Run: headless pygame with SDL's dummy video driver; simulated clock (each Clock.tick advances the game by its frame time, no real sleeping); random seed 0; keys injected as events and as key.get_pressed() state; no mouse input.
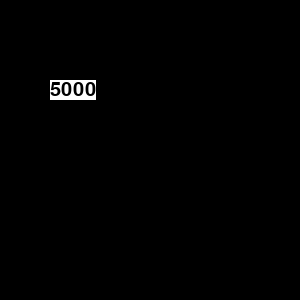
Frame 1 of 4 · flips 1–60 · no input
Frame 2 of 4 · flips 61–180 · tapped SPACE, RETURN · held RIGHT (→), D · screen unchanged from frame 1, image omitted
Frame 3 of 4 · flips 181–300 · held DOWN (↓), S · screen unchanged from frame 2, image omitted
Frame 4 of 4 · flips 301–420 · held LEFT (←), A, UP (↑), W · screen unchanged from frame 3, image omitted

The pygame program that drew these frames:

import pygame
import sys

# This program will run for five seconds, then automatically end.
# Logic: subtract time elapsed from five seconds to see how much time is left. 
# End program when time left is 0. 

pygame.init()
win = pygame.display.set_mode((300,300))
pygame.display.set_caption('Timer')

theFont = pygame.font.SysFont(False, 30)

totTime = 5 * 1000 # number of milliseconds in five seconds
timeLeft = totTime
t0 = pygame.time.get_ticks() # starting timestamp

def run():
    # update countdown
    timeElapsed = pygame.time.get_ticks() - t0
    timeLeft = totTime - timeElapsed

    timerText = theFont.render(f"{timeLeft}", True, (0,0,0), (255,255,255))
    timerRect = pygame.Rect(50, 80, 0, 0)

    win.blit(timerText, timerRect)

    pygame.draw.rect(win, (255,255,255), timerRect)

    pygame.display.update()

    if timeLeft <= 0:
        pygame.quit()
        sys.exit()

    for event in pygame.event.get():
        if event.type == pygame.QUIT:
            pygame.quit()
            sys.exit()

while True:
    run()
